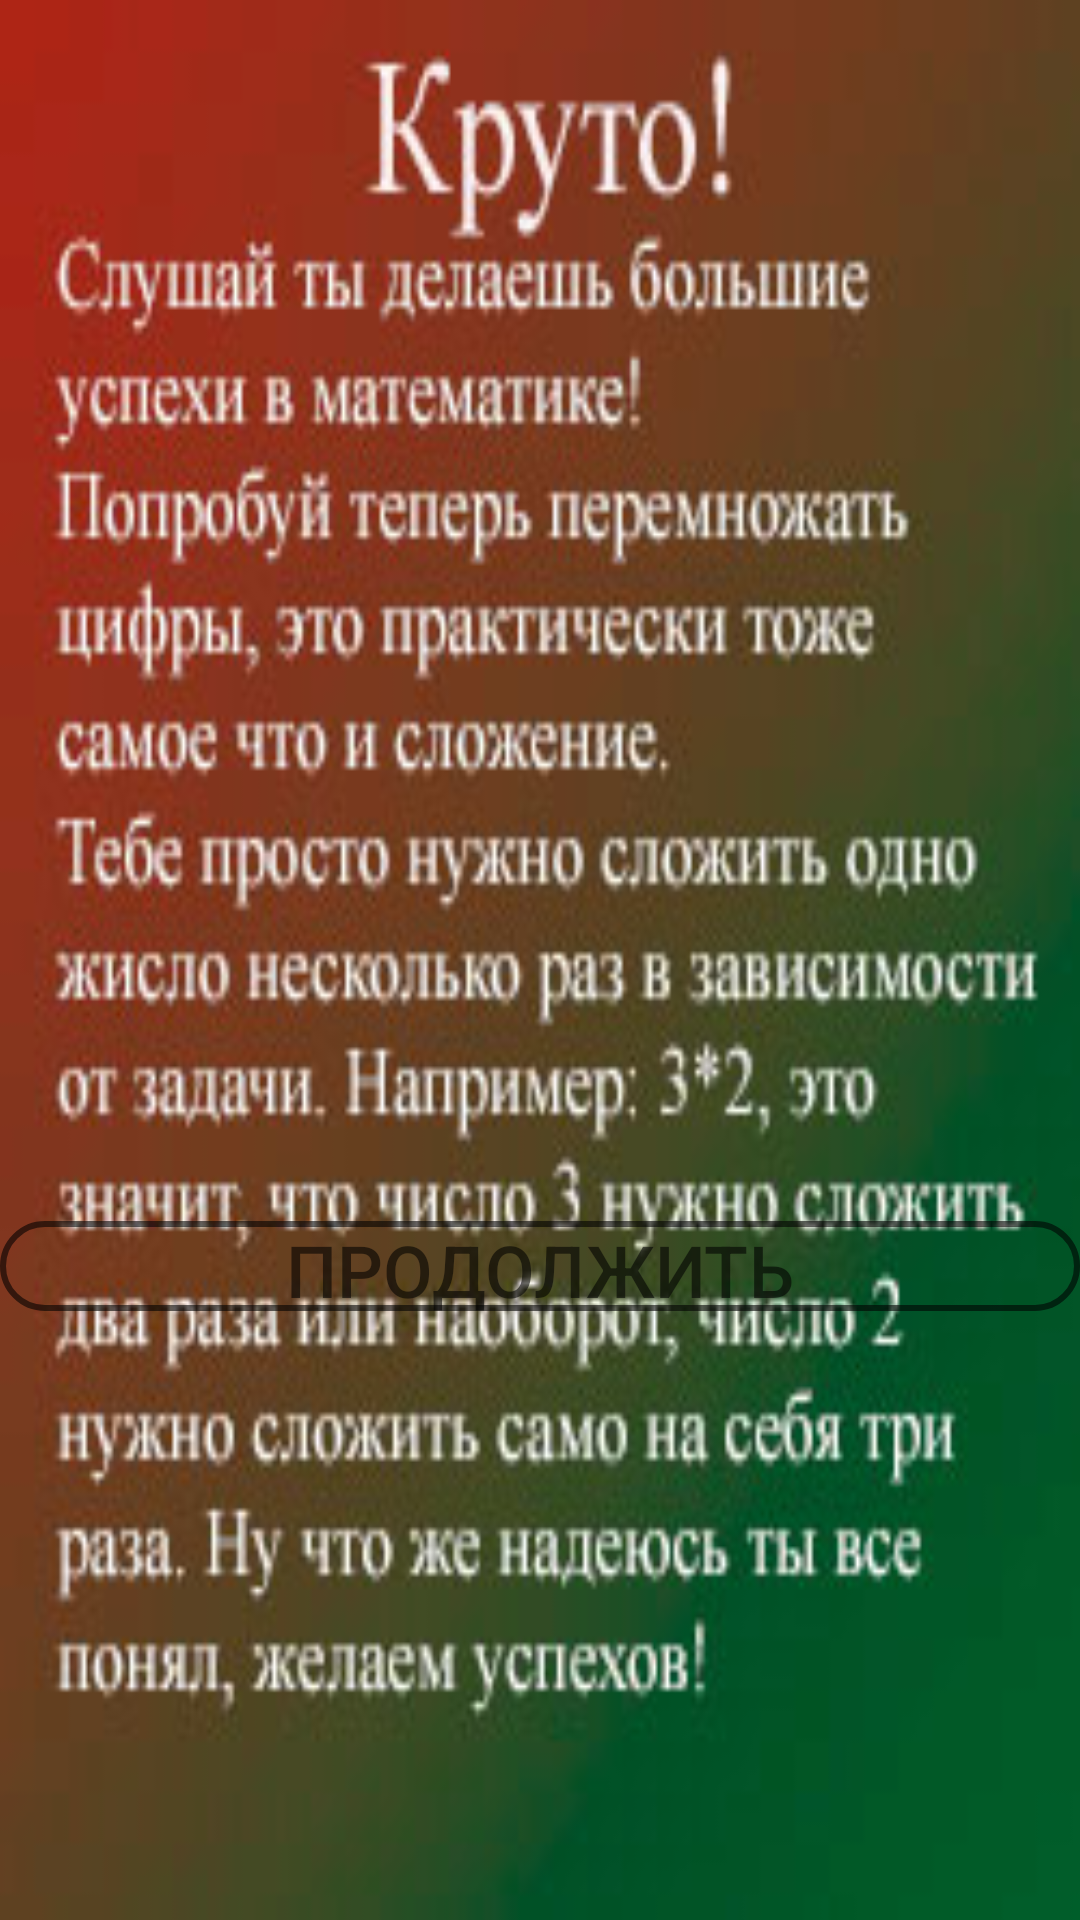

The Android layout XML behind this screen, and the referenced resources:
<!-- AndroidManifest.xml: application theme Theme.AndroidProgAplication -->
<!-- res/layout/previewdialog3.xml -->
<?xml version="1.0" encoding="utf-8"?>
<LinearLayout xmlns:android="http://schemas.android.com/apk/res/android"
    android:orientation="vertical"
    android:layout_width="350dp"
    android:layout_height="450dp"
    android:id="@+id/dialogfon"
    android:background="@drawable/preview4"
    android:layout_gravity="center"
    android:layout_margin="5dp"
    
    >

    <LinearLayout
        android:id="@+id/start_layout"
        android:layout_width="285dp"
        android:layout_height="407dp"
        android:layout_alignParentBottom="true"
        android:layout_centerHorizontal="true"
        android:orientation="horizontal"
        android:padding="10dp" />

    <Button
        android:id="@+id/btncont"
        android:layout_width="match_parent"
        android:layout_height="30dp"
        android:text="Продолжить"
        android:background="@drawable/button_stroke_black95_press_white"
        android:textColor="@color/black95"
        android:textSize="24sp"
        />
</LinearLayout>
<!-- resources referenced by this layout -->
<resources>
  <color name="black95">#95000000</color>
  <!-- drawable button_stroke_black95_press_white (drawable) -->
  <?xml version="1.0" encoding="utf-8"?>
  <selector xmlns:android="http://schemas.android.com/apk/res/android">
  <item android:state_pressed="false" android:drawable="@drawable/style_btn_stroke_black95"/>
      <item android:state_pressed="true" android:drawable="@drawable/style_btn_stroke_black95_press_white" />
  
  </selector>
  <!-- drawable preview4: jpg bitmap (drawable, 29005 bytes) -->
  <style name="Theme.AndroidProgAplication" parent="Theme.AppCompat.DayNight.NoActionBar">
          
          <item name="colorPrimary">@color/purple_500</item>
          <item name="colorPrimaryVariant">@color/purple_700</item>
          <item name="colorOnPrimary">@color/white</item>
          
          <item name="colorSecondary">@color/teal_200</item>
          <item name="colorSecondaryVariant">@color/teal_700</item>
          <item name="colorOnSecondary">@color/black95</item>
          
          <item name="android:statusBarColor" tools:targetApi="l">?attr/colorPrimaryVariant</item>
          
      </style>
  <!-- drawable style_btn_stroke_black95 (drawable) -->
  <?xml version="1.0" encoding="utf-8"?>
  <shape xmlns:android="http://schemas.android.com/apk/res/android">
       <stroke android:width="2dp" android:color="@color/black95"/>
      <corners android:radius="20dp"/>
  
  </shape>
  <!-- drawable style_btn_stroke_black95_press_white (drawable-v24) -->
  <?xml version="1.0" encoding="utf-8"?>
  <shape xmlns:android="http://schemas.android.com/apk/res/android">
       <stroke android:width="2dp" android:color="@color/black95"/>
      <corners android:radius="20dp"/>
  <solid android:color="@color/white"/>
  
  </shape>
  <color name="purple_500">#FF6200EE</color>
  <color name="purple_700">#FF3700B3</color>
  <color name="white">#FFFFFFFF</color>
  <color name="teal_200">#FF03DAC5</color>
  <color name="teal_700">#FF018786</color>
</resources>
